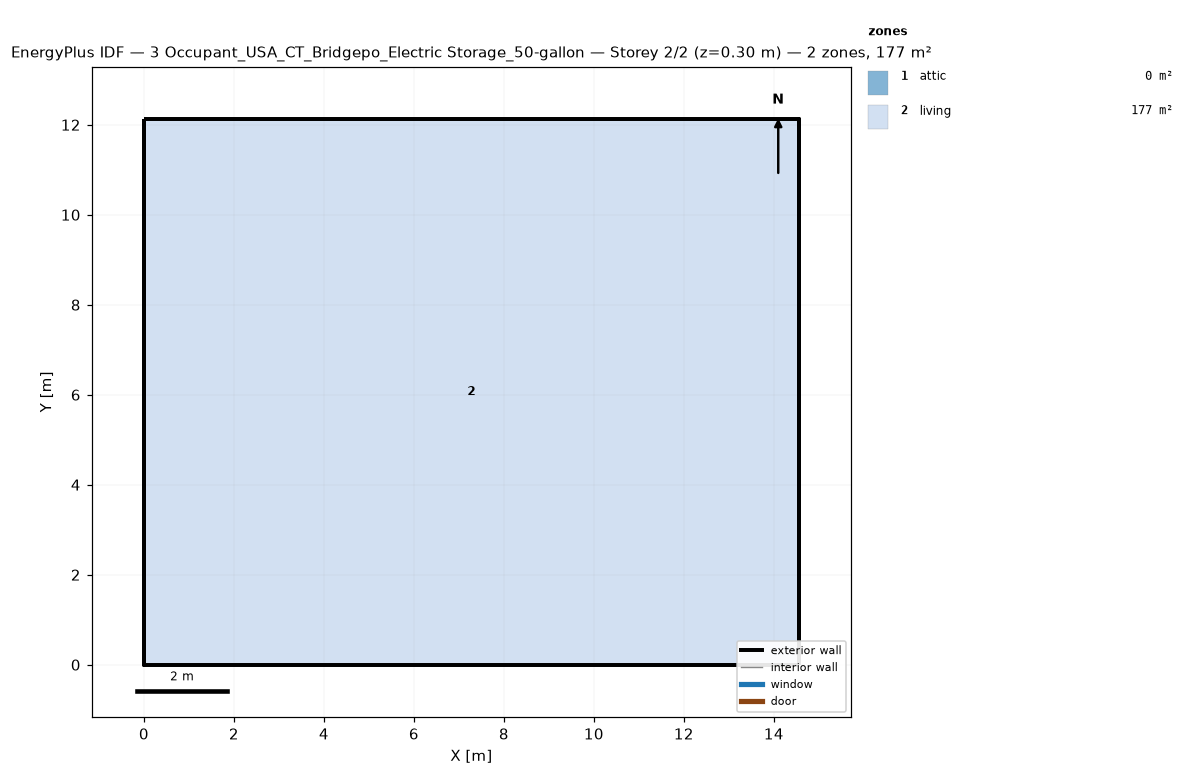
=== STOREY PLAN SPEC (per zone: floor XY polygon, exterior-wall plan segments, windows/doors) ===
zone 1: attic  (0.0 m²)
  exterior wall: (14.55, 0.00) – (14.55, 12.13) – (14.55, 6.06)  [18.2 m]
  exterior wall: (0.00, 12.13) – (0.00, 0.00) – (0.00, 6.06)  [18.2 m]
zone 2: living  (176.5 m²)
  floor: (0.00, 0.00) (0.00, 12.13) (14.55, 12.13) (14.55, 0.00)
  exterior wall: (0.00, 0.00) – (14.55, 0.00)  [14.6 m]
  exterior wall: (14.55, 0.00) – (14.55, 12.13)  [12.1 m]
  exterior wall: (14.55, 12.13) – (0.00, 12.13)  [14.6 m]
  exterior wall: (0.00, 12.13) – (0.00, 0.00)  [12.1 m]

=== DERIVED (storey summary) ===
Building: 3 Occupant_USA_CT_Bridgepo_Electric Storage_50-gallon
Storey: 2 of 2  (floor level z = 0.30 m)
Storey gross floor area: 176.5 m²
Zones on this storey: 2
  - attic: floor 0.0 m²; exterior wall 36.4 m (24.5 m²); WWR 0.0%
  - living: floor 176.5 m²; exterior wall 53.4 m (146.4 m²); WWR 0.0%
Zone adjacency: (none detected)